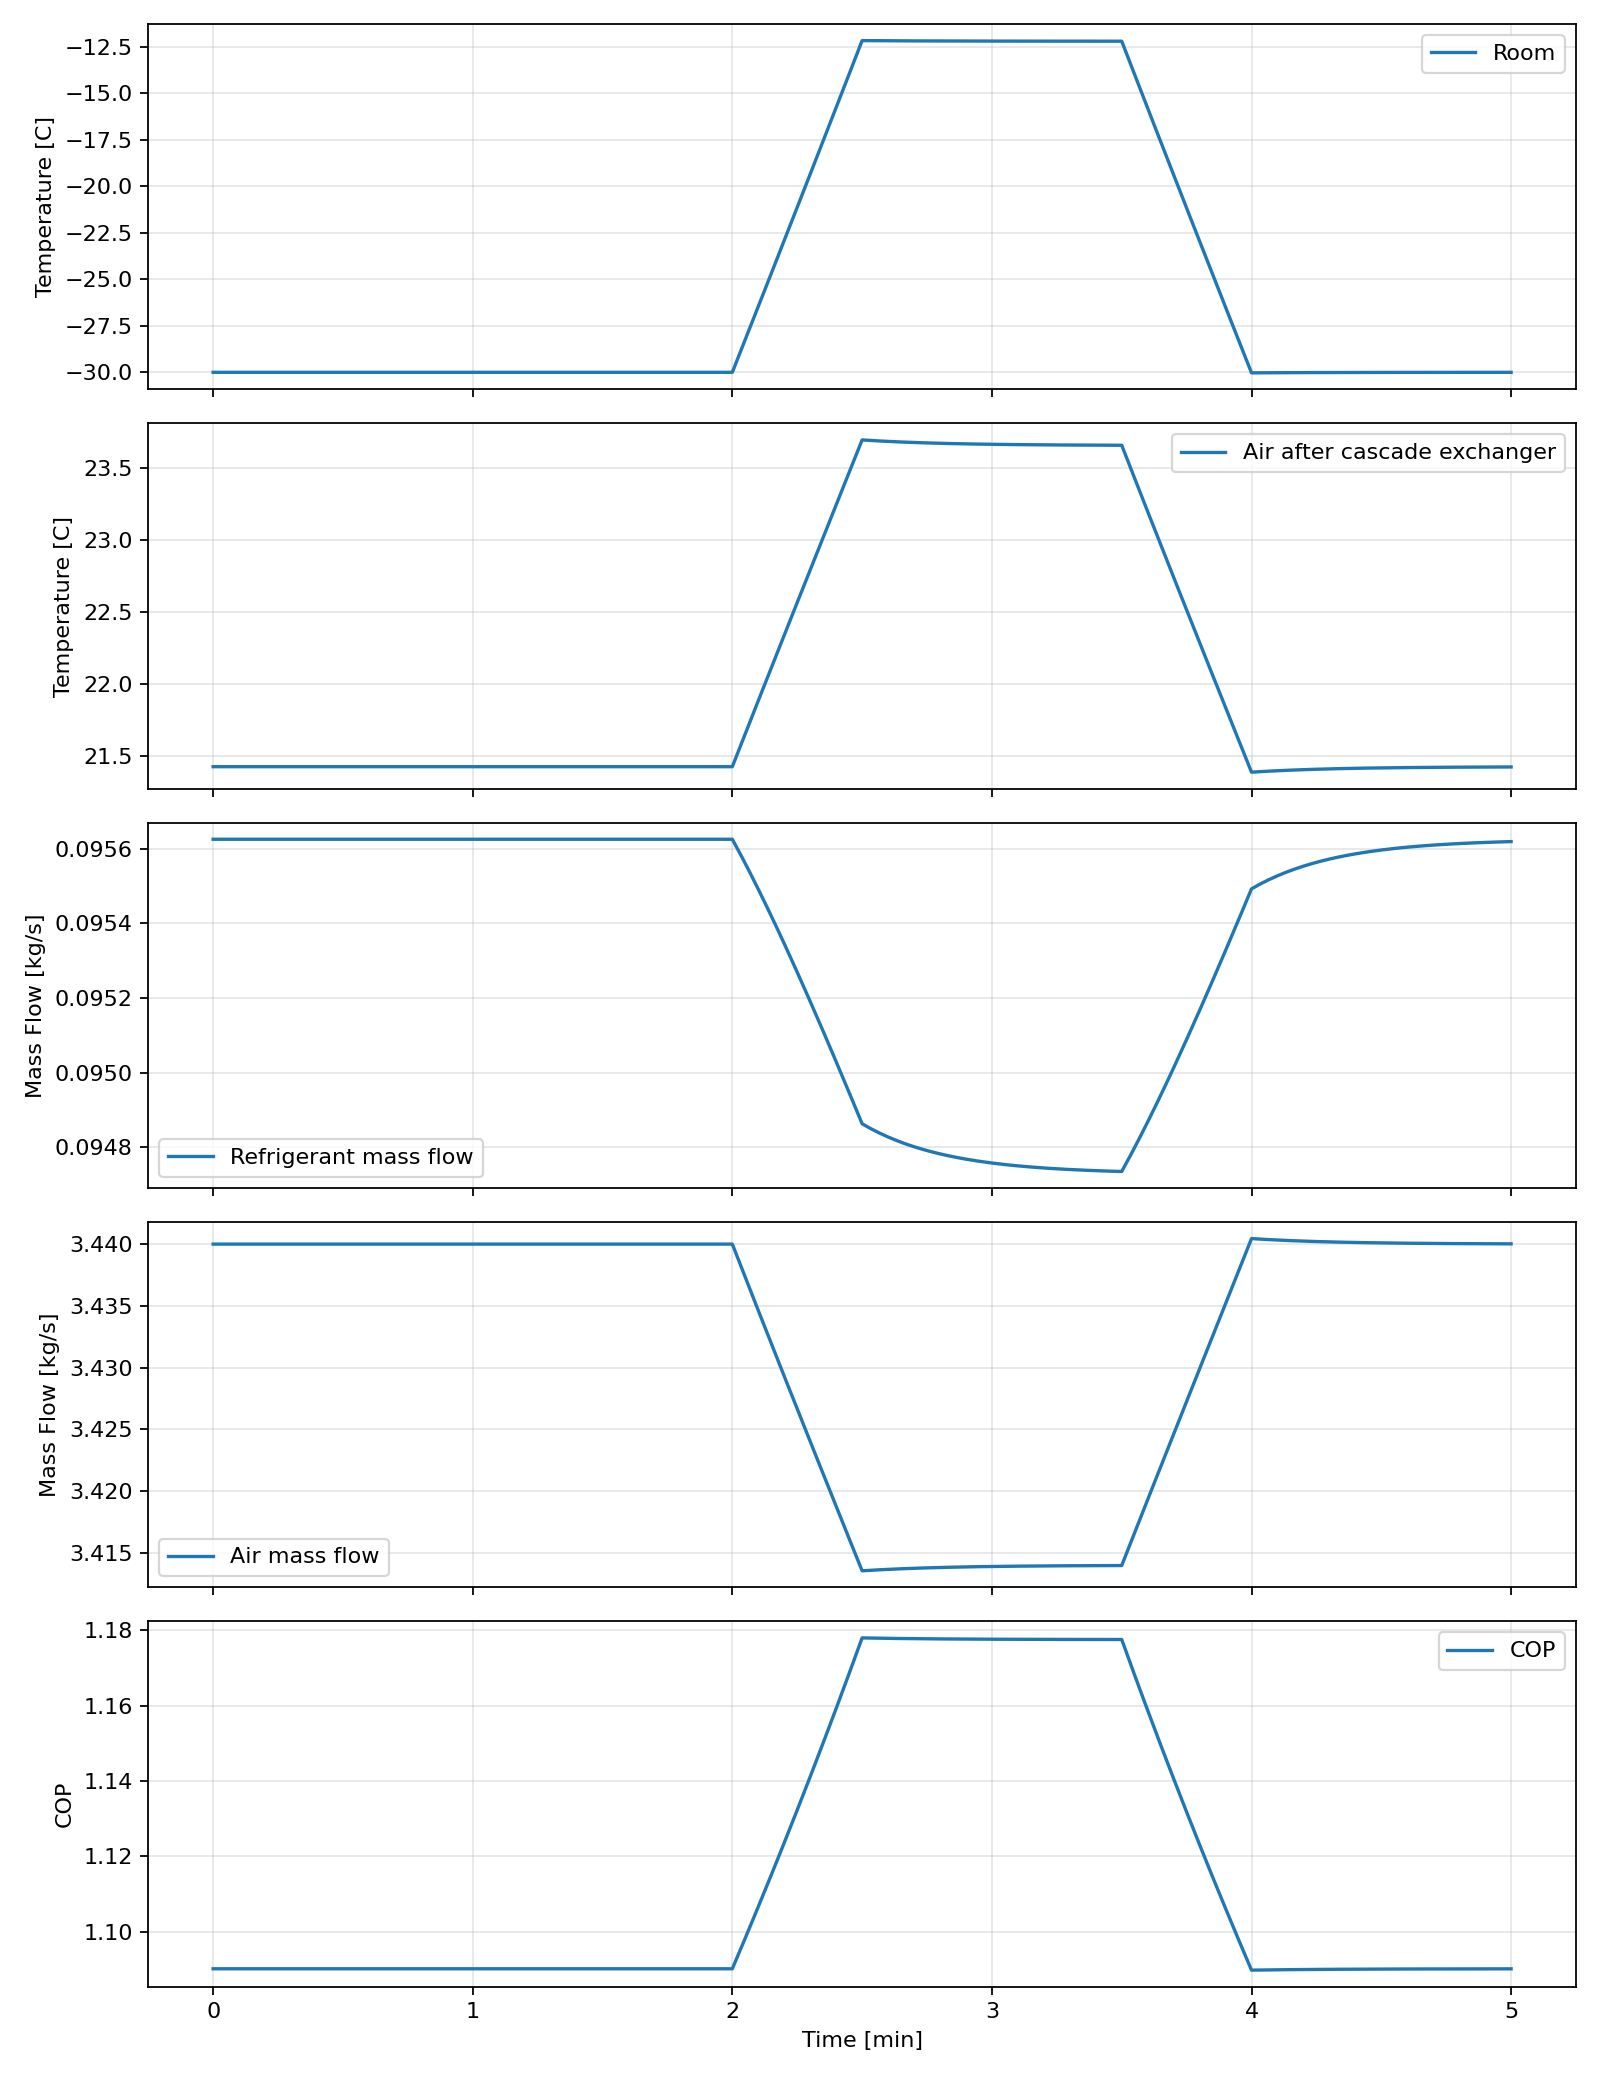

The data file committed next to this chart (first rows):
time_s, room_c, dock_c, sink_c, t2_c, t3_c, t4_c, t5_c, t6_c, t7_c, tevap_c, tcond_c, q_room_w, q_dock_w, q_useful_w, q_cascade_w, q_cond_w, w_air_comp_w, w_air_turb_w, w_air_input_w, w_ref_comp_w, m_ref_kg_s, m_air_kg_s, air_compressor_suction_density_kg_m3
0.0, -30.0, 5.0, 35.0, 21.42, -1.253, -26.77, -42.67, -4.46, 4.574, -5.0, 40.0, 43845, 25750, 69595, 78513, 129580, 89302, 54634, 38520, 25317, 0.09563, 3.44, 1.315
1.0, -30.0, 5.0, 35.0, 21.42, -1.253, -26.77, -42.67, -4.46, 4.574, -5.0, 40.0, 43845, 25750, 69595, 78513, 129580, 89302, 54634, 38520, 25317, 0.09563, 3.44, 1.315
2.0, -30.0, 5.0, 35.0, 21.42, -1.253, -26.77, -42.67, -4.46, 4.574, -5.0, 40.0, 43845, 25750, 69595, 78513, 129580, 89302, 54634, 38520, 25317, 0.09563, 3.44, 1.315
3.0, -30.0, 5.0, 35.0, 21.42, -1.253, -26.77, -42.67, -4.46, 4.574, -5.0, 40.0, 43845, 25750, 69595, 78513, 129580, 89302, 54634, 38520, 25317, 0.09563, 3.44, 1.315
4.0, -30.0, 5.0, 35.0, 21.42, -1.253, -26.77, -42.67, -4.46, 4.574, -5.0, 40.0, 43845, 25750, 69595, 78513, 129580, 89302, 54634, 38520, 25317, 0.09563, 3.44, 1.315
5.0, -30.0, 5.0, 35.0, 21.42, -1.253, -26.77, -42.67, -4.46, 4.574, -5.0, 40.0, 43845, 25750, 69595, 78513, 129580, 89302, 54634, 38520, 25317, 0.09563, 3.44, 1.315
6.0, -30.0, 5.0, 35.0, 21.42, -1.253, -26.77, -42.67, -4.46, 4.574, -5.0, 40.0, 43845, 25750, 69595, 78513, 129580, 89302, 54634, 38520, 25317, 0.09563, 3.44, 1.315
7.0, -30.0, 5.0, 35.0, 21.42, -1.253, -26.77, -42.67, -4.46, 4.574, -5.0, 40.0, 43845, 25750, 69595, 78513, 129580, 89302, 54634, 38520, 25317, 0.09563, 3.44, 1.315
8.0, -30.0, 5.0, 35.0, 21.42, -1.253, -26.77, -42.67, -4.46, 4.574, -5.0, 40.0, 43845, 25750, 69595, 78513, 129580, 89302, 54634, 38520, 25317, 0.09563, 3.44, 1.315
9.0, -30.0, 5.0, 35.0, 21.42, -1.253, -26.77, -42.67, -4.46, 4.574, -5.0, 40.0, 43845, 25750, 69595, 78513, 129580, 89302, 54634, 38520, 25317, 0.09563, 3.44, 1.315
10.0, -30.0, 5.0, 35.0, 21.42, -1.253, -26.77, -42.67, -4.46, 4.574, -5.0, 40.0, 43845, 25750, 69595, 78513, 129580, 89302, 54634, 38520, 25317, 0.09563, 3.44, 1.315
11.0, -30.0, 5.0, 35.0, 21.42, -1.253, -26.77, -42.67, -4.46, 4.574, -5.0, 40.0, 43845, 25750, 69595, 78513, 129580, 89302, 54634, 38520, 25317, 0.09563, 3.44, 1.315
12.0, -30.0, 5.0, 35.0, 21.42, -1.253, -26.77, -42.67, -4.46, 4.574, -5.0, 40.0, 43845, 25750, 69595, 78513, 129580, 89302, 54634, 38520, 25317, 0.09563, 3.44, 1.315
13.0, -30.0, 5.0, 35.0, 21.42, -1.253, -26.77, -42.67, -4.46, 4.574, -5.0, 40.0, 43845, 25750, 69595, 78513, 129580, 89302, 54634, 38520, 25317, 0.09563, 3.44, 1.315
14.0, -30.0, 5.0, 35.0, 21.42, -1.253, -26.77, -42.67, -4.46, 4.574, -5.0, 40.0, 43845, 25750, 69595, 78513, 129580, 89302, 54634, 38520, 25317, 0.09563, 3.44, 1.315
15.0, -30.0, 5.0, 35.0, 21.42, -1.253, -26.77, -42.67, -4.46, 4.574, -5.0, 40.0, 43845, 25750, 69595, 78513, 129580, 89302, 54634, 38520, 25317, 0.09563, 3.44, 1.315
16.0, -30.0, 5.0, 35.0, 21.42, -1.253, -26.77, -42.67, -4.46, 4.574, -5.0, 40.0, 43845, 25750, 69595, 78513, 129580, 89302, 54634, 38520, 25317, 0.09563, 3.44, 1.315
17.0, -30.0, 5.0, 35.0, 21.42, -1.253, -26.77, -42.67, -4.46, 4.574, -5.0, 40.0, 43845, 25750, 69595, 78513, 129580, 89302, 54634, 38520, 25317, 0.09563, 3.44, 1.315
18.0, -30.0, 5.0, 35.0, 21.42, -1.253, -26.77, -42.67, -4.46, 4.574, -5.0, 40.0, 43845, 25750, 69595, 78513, 129580, 89302, 54634, 38520, 25317, 0.09563, 3.44, 1.315
19.0, -30.0, 5.0, 35.0, 21.42, -1.253, -26.77, -42.67, -4.46, 4.574, -5.0, 40.0, 43845, 25750, 69595, 78513, 129580, 89302, 54634, 38520, 25317, 0.09563, 3.44, 1.315
20.0, -30.0, 5.0, 35.0, 21.42, -1.253, -26.77, -42.67, -4.46, 4.574, -5.0, 40.0, 43845, 25750, 69595, 78513, 129580, 89302, 54634, 38520, 25317, 0.09563, 3.44, 1.315
21.0, -30.0, 5.0, 35.0, 21.42, -1.253, -26.77, -42.67, -4.46, 4.574, -5.0, 40.0, 43845, 25750, 69595, 78513, 129580, 89302, 54634, 38520, 25317, 0.09563, 3.44, 1.315
22.0, -30.0, 5.0, 35.0, 21.42, -1.253, -26.77, -42.67, -4.46, 4.574, -5.0, 40.0, 43845, 25750, 69595, 78513, 129580, 89302, 54634, 38520, 25317, 0.09563, 3.44, 1.315
23.0, -30.0, 5.0, 35.0, 21.42, -1.253, -26.77, -42.67, -4.46, 4.574, -5.0, 40.0, 43845, 25750, 69595, 78513, 129580, 89302, 54634, 38520, 25317, 0.09563, 3.44, 1.315
24.0, -30.0, 5.0, 35.0, 21.42, -1.253, -26.77, -42.67, -4.46, 4.574, -5.0, 40.0, 43845, 25750, 69595, 78513, 129580, 89302, 54634, 38520, 25317, 0.09563, 3.44, 1.315
25.0, -30.0, 5.0, 35.0, 21.42, -1.253, -26.77, -42.67, -4.46, 4.574, -5.0, 40.0, 43845, 25750, 69595, 78513, 129580, 89302, 54634, 38520, 25317, 0.09563, 3.44, 1.315
26.0, -30.0, 5.0, 35.0, 21.42, -1.253, -26.77, -42.67, -4.46, 4.574, -5.0, 40.0, 43845, 25750, 69595, 78513, 129580, 89302, 54634, 38520, 25317, 0.09563, 3.44, 1.315
27.0, -30.0, 5.0, 35.0, 21.42, -1.253, -26.77, -42.67, -4.46, 4.574, -5.0, 40.0, 43845, 25750, 69595, 78513, 129580, 89302, 54634, 38520, 25317, 0.09563, 3.44, 1.315
28.0, -30.0, 5.0, 35.0, 21.42, -1.253, -26.77, -42.67, -4.46, 4.574, -5.0, 40.0, 43845, 25750, 69595, 78513, 129580, 89302, 54634, 38520, 25317, 0.09563, 3.44, 1.315
29.0, -30.0, 5.0, 35.0, 21.42, -1.253, -26.77, -42.67, -4.46, 4.574, -5.0, 40.0, 43845, 25750, 69595, 78513, 129580, 89302, 54634, 38520, 25317, 0.09563, 3.44, 1.315
30.0, -30.0, 5.0, 35.0, 21.42, -1.253, -26.77, -42.67, -4.46, 4.574, -5.0, 40.0, 43845, 25750, 69595, 78513, 129580, 89302, 54634, 38520, 25317, 0.09563, 3.44, 1.315
31.0, -30.0, 5.0, 35.0, 21.42, -1.253, -26.77, -42.67, -4.46, 4.574, -5.0, 40.0, 43845, 25750, 69595, 78513, 129580, 89302, 54634, 38520, 25317, 0.09563, 3.44, 1.315
32.0, -30.0, 5.0, 35.0, 21.42, -1.253, -26.77, -42.67, -4.46, 4.574, -5.0, 40.0, 43845, 25750, 69595, 78513, 129580, 89302, 54634, 38520, 25317, 0.09563, 3.44, 1.315
33.0, -30.0, 5.0, 35.0, 21.42, -1.253, -26.77, -42.67, -4.46, 4.574, -5.0, 40.0, 43845, 25750, 69595, 78513, 129580, 89302, 54634, 38520, 25317, 0.09563, 3.44, 1.315
34.0, -30.0, 5.0, 35.0, 21.42, -1.253, -26.77, -42.67, -4.46, 4.574, -5.0, 40.0, 43845, 25750, 69595, 78513, 129580, 89302, 54634, 38520, 25317, 0.09563, 3.44, 1.315
35.0, -30.0, 5.0, 35.0, 21.42, -1.253, -26.77, -42.67, -4.46, 4.574, -5.0, 40.0, 43845, 25750, 69595, 78513, 129580, 89302, 54634, 38520, 25317, 0.09563, 3.44, 1.315
36.0, -30.0, 5.0, 35.0, 21.42, -1.253, -26.77, -42.67, -4.46, 4.574, -5.0, 40.0, 43845, 25750, 69595, 78513, 129580, 89302, 54634, 38520, 25317, 0.09563, 3.44, 1.315
37.0, -30.0, 5.0, 35.0, 21.42, -1.253, -26.77, -42.67, -4.46, 4.574, -5.0, 40.0, 43845, 25750, 69595, 78513, 129580, 89302, 54634, 38520, 25317, 0.09563, 3.44, 1.315
38.0, -30.0, 5.0, 35.0, 21.42, -1.253, -26.77, -42.67, -4.46, 4.574, -5.0, 40.0, 43845, 25750, 69595, 78513, 129580, 89302, 54634, 38520, 25317, 0.09563, 3.44, 1.315
39.0, -30.0, 5.0, 35.0, 21.42, -1.253, -26.77, -42.67, -4.46, 4.574, -5.0, 40.0, 43845, 25750, 69595, 78513, 129580, 89302, 54634, 38520, 25317, 0.09563, 3.44, 1.315
40.0, -30.0, 5.0, 35.0, 21.42, -1.253, -26.77, -42.67, -4.46, 4.574, -5.0, 40.0, 43845, 25750, 69595, 78513, 129580, 89302, 54634, 38520, 25317, 0.09563, 3.44, 1.315
41.0, -30.0, 5.0, 35.0, 21.42, -1.253, -26.77, -42.67, -4.46, 4.574, -5.0, 40.0, 43845, 25750, 69595, 78513, 129580, 89302, 54634, 38520, 25317, 0.09563, 3.44, 1.315
42.0, -30.0, 5.0, 35.0, 21.42, -1.253, -26.77, -42.67, -4.46, 4.574, -5.0, 40.0, 43845, 25750, 69595, 78513, 129580, 89302, 54634, 38520, 25317, 0.09563, 3.44, 1.315
43.0, -30.0, 5.0, 35.0, 21.42, -1.253, -26.77, -42.67, -4.46, 4.574, -5.0, 40.0, 43845, 25750, 69595, 78513, 129580, 89302, 54634, 38520, 25317, 0.09563, 3.44, 1.315
44.0, -30.0, 5.0, 35.0, 21.42, -1.253, -26.77, -42.67, -4.46, 4.574, -5.0, 40.0, 43845, 25750, 69595, 78513, 129580, 89302, 54634, 38520, 25317, 0.09563, 3.44, 1.315
45.0, -30.0, 5.0, 35.0, 21.42, -1.253, -26.77, -42.67, -4.46, 4.574, -5.0, 40.0, 43845, 25750, 69595, 78513, 129580, 89302, 54634, 38520, 25317, 0.09563, 3.44, 1.315
46.0, -30.0, 5.0, 35.0, 21.42, -1.253, -26.77, -42.67, -4.46, 4.574, -5.0, 40.0, 43845, 25750, 69595, 78513, 129580, 89302, 54634, 38520, 25317, 0.09563, 3.44, 1.315
47.0, -30.0, 5.0, 35.0, 21.42, -1.253, -26.77, -42.67, -4.46, 4.574, -5.0, 40.0, 43845, 25750, 69595, 78513, 129580, 89302, 54634, 38520, 25317, 0.09563, 3.44, 1.315
48.0, -30.0, 5.0, 35.0, 21.42, -1.253, -26.77, -42.67, -4.46, 4.574, -5.0, 40.0, 43845, 25750, 69595, 78513, 129580, 89302, 54634, 38520, 25317, 0.09563, 3.44, 1.315
49.0, -30.0, 5.0, 35.0, 21.42, -1.253, -26.77, -42.67, -4.46, 4.574, -5.0, 40.0, 43845, 25750, 69595, 78513, 129580, 89302, 54634, 38520, 25317, 0.09563, 3.44, 1.315
50.0, -30.0, 5.0, 35.0, 21.42, -1.253, -26.77, -42.67, -4.46, 4.574, -5.0, 40.0, 43845, 25750, 69595, 78513, 129580, 89302, 54634, 38520, 25317, 0.09563, 3.44, 1.315
51.0, -30.0, 5.0, 35.0, 21.42, -1.253, -26.77, -42.67, -4.46, 4.574, -5.0, 40.0, 43845, 25750, 69595, 78513, 129580, 89302, 54634, 38520, 25317, 0.09563, 3.44, 1.315
52.0, -30.0, 5.0, 35.0, 21.42, -1.253, -26.77, -42.67, -4.46, 4.574, -5.0, 40.0, 43845, 25750, 69595, 78513, 129580, 89302, 54634, 38520, 25317, 0.09563, 3.44, 1.315
53.0, -30.0, 5.0, 35.0, 21.42, -1.253, -26.77, -42.67, -4.46, 4.574, -5.0, 40.0, 43845, 25750, 69595, 78513, 129580, 89302, 54634, 38520, 25317, 0.09563, 3.44, 1.315
54.0, -30.0, 5.0, 35.0, 21.42, -1.253, -26.77, -42.67, -4.46, 4.574, -5.0, 40.0, 43845, 25750, 69595, 78513, 129580, 89302, 54634, 38520, 25317, 0.09563, 3.44, 1.315
55.0, -30.0, 5.0, 35.0, 21.42, -1.253, -26.77, -42.67, -4.46, 4.574, -5.0, 40.0, 43845, 25750, 69595, 78513, 129580, 89302, 54634, 38520, 25317, 0.09563, 3.44, 1.315
56.0, -30.0, 5.0, 35.0, 21.42, -1.253, -26.77, -42.67, -4.46, 4.574, -5.0, 40.0, 43845, 25750, 69595, 78513, 129580, 89302, 54634, 38520, 25317, 0.09563, 3.44, 1.315
57.0, -30.0, 5.0, 35.0, 21.42, -1.253, -26.77, -42.67, -4.46, 4.574, -5.0, 40.0, 43845, 25750, 69595, 78513, 129580, 89302, 54634, 38520, 25317, 0.09563, 3.44, 1.315
58.0, -30.0, 5.0, 35.0, 21.42, -1.253, -26.77, -42.67, -4.46, 4.574, -5.0, 40.0, 43845, 25750, 69595, 78513, 129580, 89302, 54634, 38520, 25317, 0.09563, 3.44, 1.315
59.0, -30.0, 5.0, 35.0, 21.42, -1.253, -26.77, -42.67, -4.46, 4.574, -5.0, 40.0, 43845, 25750, 69595, 78513, 129580, 89302, 54634, 38520, 25317, 0.09563, 3.44, 1.315
... 241 more rows
